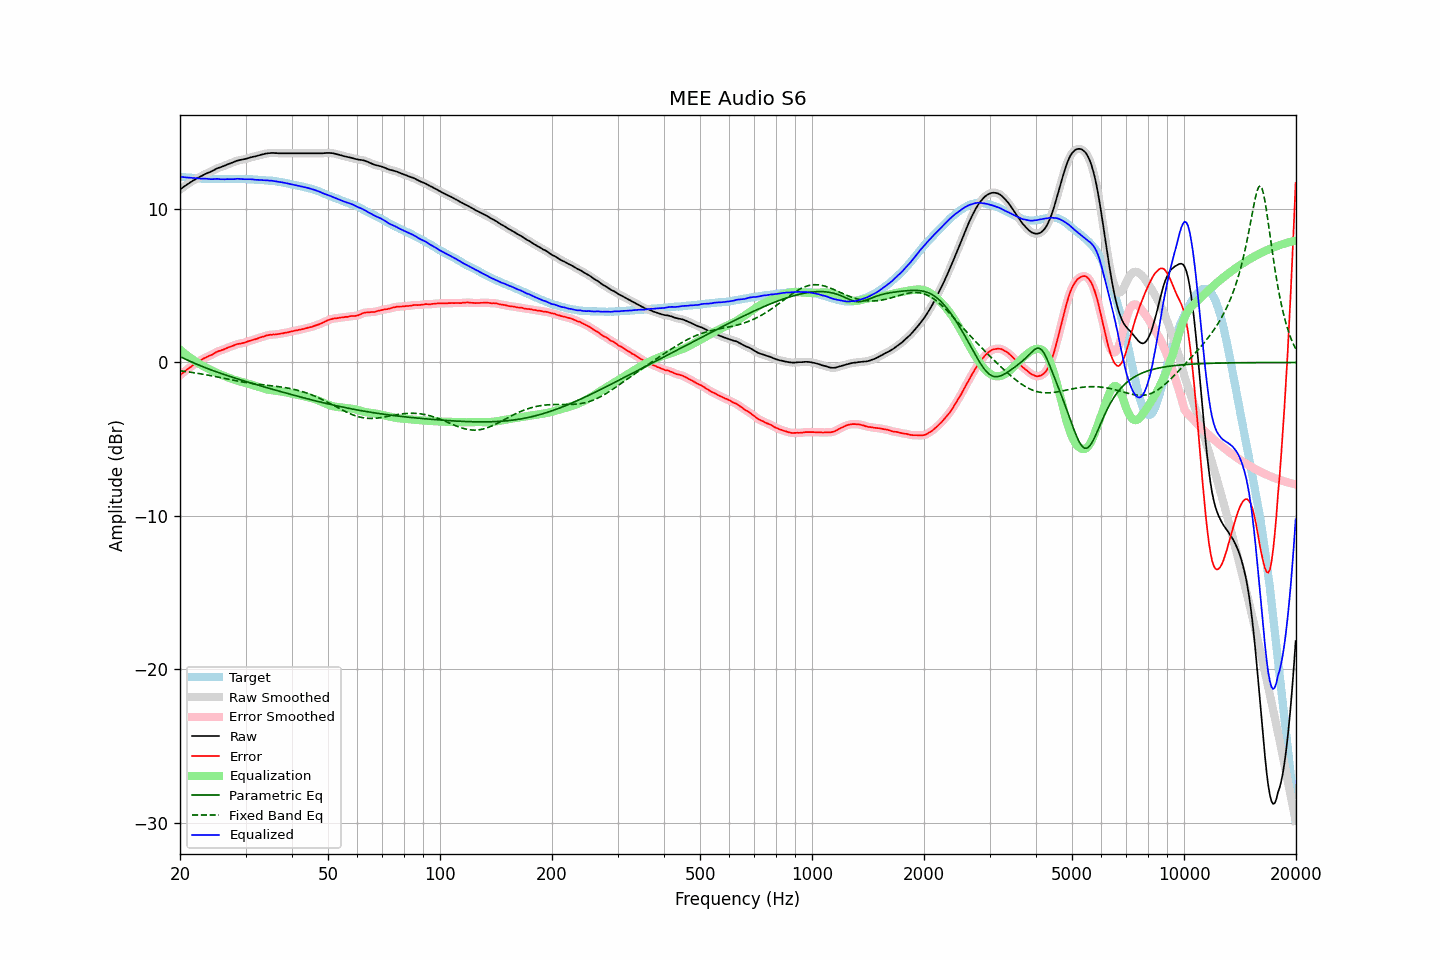

Data behind this chart, as committed beside it:
frequency, raw, error, smoothed, error_smoothed, equalization, parametric_eq, fixed_band_eq, equalized_raw, equalized_smoothed, target
20.00, 11.27, -0.84, 11.27, -0.84, 0.84, 0.38, -0.54, 12.11, 12.11, 12.11
20.20, 11.35, -0.75, 11.35, -0.75, 0.75, 0.33, -0.55, 12.10, 12.10, 12.10
20.40, 11.43, -0.66, 11.43, -0.66, 0.66, 0.28, -0.57, 12.10, 12.09, 12.09
20.61, 11.50, -0.58, 11.50, -0.58, 0.58, 0.23, -0.58, 12.08, 12.08, 12.08
20.81, 11.57, -0.49, 11.57, -0.49, 0.49, 0.19, -0.60, 12.07, 12.07, 12.06
21.02, 11.64, -0.41, 11.64, -0.41, 0.41, 0.14, -0.61, 12.06, 12.06, 12.05
21.23, 11.71, -0.33, 11.71, -0.33, 0.33, 0.09, -0.63, 12.05, 12.05, 12.04
21.44, 11.78, -0.27, 11.78, -0.26, 0.26, 0.04, -0.64, 12.04, 12.04, 12.05
21.66, 11.85, -0.18, 11.85, -0.19, 0.18, -0.00, -0.66, 12.04, 12.03, 12.03
21.87, 11.91, -0.12, 11.92, -0.11, 0.11, -0.05, -0.67, 12.03, 12.03, 12.03
22.09, 11.97, -0.04, 11.97, -0.04, 0.04, -0.09, -0.69, 12.02, 12.02, 12.01
22.31, 12.03, 0.03, 12.03, 0.03, -0.03, -0.14, -0.71, 12.01, 12.01, 12.00
22.54, 12.08, 0.09, 12.09, 0.09, -0.09, -0.18, -0.72, 11.99, 11.99, 11.99
22.76, 12.14, 0.15, 12.14, 0.15, -0.15, -0.22, -0.74, 11.99, 11.99, 11.99
22.99, 12.19, 0.21, 12.20, 0.21, -0.21, -0.27, -0.76, 11.98, 11.98, 11.98
23.22, 12.25, 0.28, 12.25, 0.27, -0.27, -0.31, -0.78, 11.99, 11.98, 11.97
23.45, 12.30, 0.32, 12.30, 0.33, -0.32, -0.35, -0.80, 11.98, 11.98, 11.98
23.69, 12.35, 0.38, 12.35, 0.38, -0.37, -0.39, -0.82, 11.98, 11.98, 11.97
23.92, 12.39, 0.43, 12.39, 0.42, -0.43, -0.43, -0.84, 11.97, 11.97, 11.96
24.16, 12.43, 0.46, 12.44, 0.47, -0.48, -0.47, -0.86, 11.95, 11.96, 11.97
24.40, 12.48, 0.51, 12.49, 0.52, -0.53, -0.51, -0.88, 11.95, 11.95, 11.97
24.65, 12.54, 0.58, 12.54, 0.58, -0.58, -0.55, -0.90, 11.96, 11.96, 11.96
24.89, 12.60, 0.64, 12.60, 0.64, -0.63, -0.59, -0.92, 11.97, 11.97, 11.96
25.14, 12.65, 0.70, 12.65, 0.70, -0.68, -0.62, -0.94, 11.97, 11.97, 11.95
25.39, 12.69, 0.74, 12.69, 0.74, -0.73, -0.66, -0.96, 11.97, 11.97, 11.95
25.65, 12.72, 0.77, 12.73, 0.77, -0.77, -0.70, -0.98, 11.95, 11.96, 11.95
25.91, 12.76, 0.81, 12.76, 0.81, -0.82, -0.73, -1.00, 11.95, 11.95, 11.95
26.16, 12.80, 0.84, 12.80, 0.85, -0.86, -0.77, -1.03, 11.95, 11.95, 11.96
26.43, 12.84, 0.89, 12.85, 0.89, -0.90, -0.80, -1.05, 11.95, 11.95, 11.95
26.69, 12.89, 0.94, 12.89, 0.94, -0.94, -0.84, -1.07, 11.96, 11.95, 11.95
26.96, 12.93, 0.98, 12.93, 0.98, -0.98, -0.87, -1.09, 11.95, 11.95, 11.95
27.23, 12.97, 1.02, 12.97, 1.02, -1.02, -0.91, -1.11, 11.95, 11.95, 11.95
27.50, 13.01, 1.06, 13.01, 1.06, -1.06, -0.94, -1.13, 11.95, 11.95, 11.95
27.77, 13.05, 1.09, 13.05, 1.10, -1.10, -0.98, -1.15, 11.95, 11.95, 11.96
28.05, 13.09, 1.14, 13.10, 1.14, -1.13, -1.01, -1.18, 11.96, 11.96, 11.95
28.33, 13.14, 1.18, 13.14, 1.18, -1.17, -1.04, -1.20, 11.98, 11.97, 11.96
28.62, 13.17, 1.21, 13.17, 1.20, -1.19, -1.08, -1.22, 11.98, 11.98, 11.96
28.90, 13.19, 1.22, 13.20, 1.23, -1.22, -1.11, -1.24, 11.97, 11.97, 11.97
29.19, 13.21, 1.24, 13.21, 1.24, -1.25, -1.14, -1.26, 11.96, 11.96, 11.97
29.48, 13.23, 1.27, 13.23, 1.26, -1.28, -1.17, -1.27, 11.96, 11.96, 11.96
29.78, 13.25, 1.29, 13.26, 1.29, -1.30, -1.21, -1.29, 11.95, 11.95, 11.96
30.08, 13.28, 1.32, 13.28, 1.33, -1.33, -1.24, -1.31, 11.95, 11.95, 11.96
30.38, 13.31, 1.37, 13.31, 1.36, -1.36, -1.27, -1.33, 11.95, 11.95, 11.94
30.68, 13.34, 1.40, 13.34, 1.40, -1.39, -1.30, -1.34, 11.95, 11.95, 11.94
30.99, 13.37, 1.43, 13.37, 1.43, -1.43, -1.33, -1.36, 11.95, 11.95, 11.94
31.30, 13.40, 1.46, 13.40, 1.46, -1.46, -1.36, -1.37, 11.94, 11.94, 11.94
31.61, 13.42, 1.49, 13.42, 1.49, -1.49, -1.40, -1.39, 11.93, 11.93, 11.93
31.93, 13.44, 1.53, 13.45, 1.52, -1.53, -1.43, -1.40, 11.91, 11.92, 11.91
32.24, 13.47, 1.55, 13.47, 1.56, -1.56, -1.46, -1.41, 11.91, 11.91, 11.92
32.57, 13.50, 1.60, 13.50, 1.60, -1.60, -1.49, -1.43, 11.91, 11.91, 11.90
32.89, 13.53, 1.63, 13.53, 1.63, -1.63, -1.52, -1.44, 11.90, 11.90, 11.90
33.22, 13.56, 1.67, 13.56, 1.67, -1.67, -1.55, -1.45, 11.90, 11.89, 11.89
33.55, 13.58, 1.69, 13.59, 1.70, -1.70, -1.58, -1.46, 11.88, 11.89, 11.89
33.89, 13.61, 1.73, 13.61, 1.73, -1.73, -1.61, -1.47, 11.88, 11.88, 11.88
34.23, 13.63, 1.77, 13.63, 1.76, -1.76, -1.64, -1.48, 11.88, 11.87, 11.86
34.57, 13.64, 1.78, 13.65, 1.79, -1.78, -1.67, -1.50, 11.87, 11.87, 11.86
34.92, 13.65, 1.81, 13.66, 1.80, -1.79, -1.70, -1.51, 11.86, 11.86, 11.84
35.27, 13.66, 1.80, 13.66, 1.81, -1.81, -1.73, -1.52, 11.85, 11.85, 11.86
35.62, 13.66, 1.83, 13.66, 1.82, -1.82, -1.76, -1.53, 11.84, 11.84, 11.83
35.97, 13.65, 1.82, 13.66, 1.83, -1.83, -1.79, -1.54, 11.82, 11.82, 11.83
... 635 more rows
